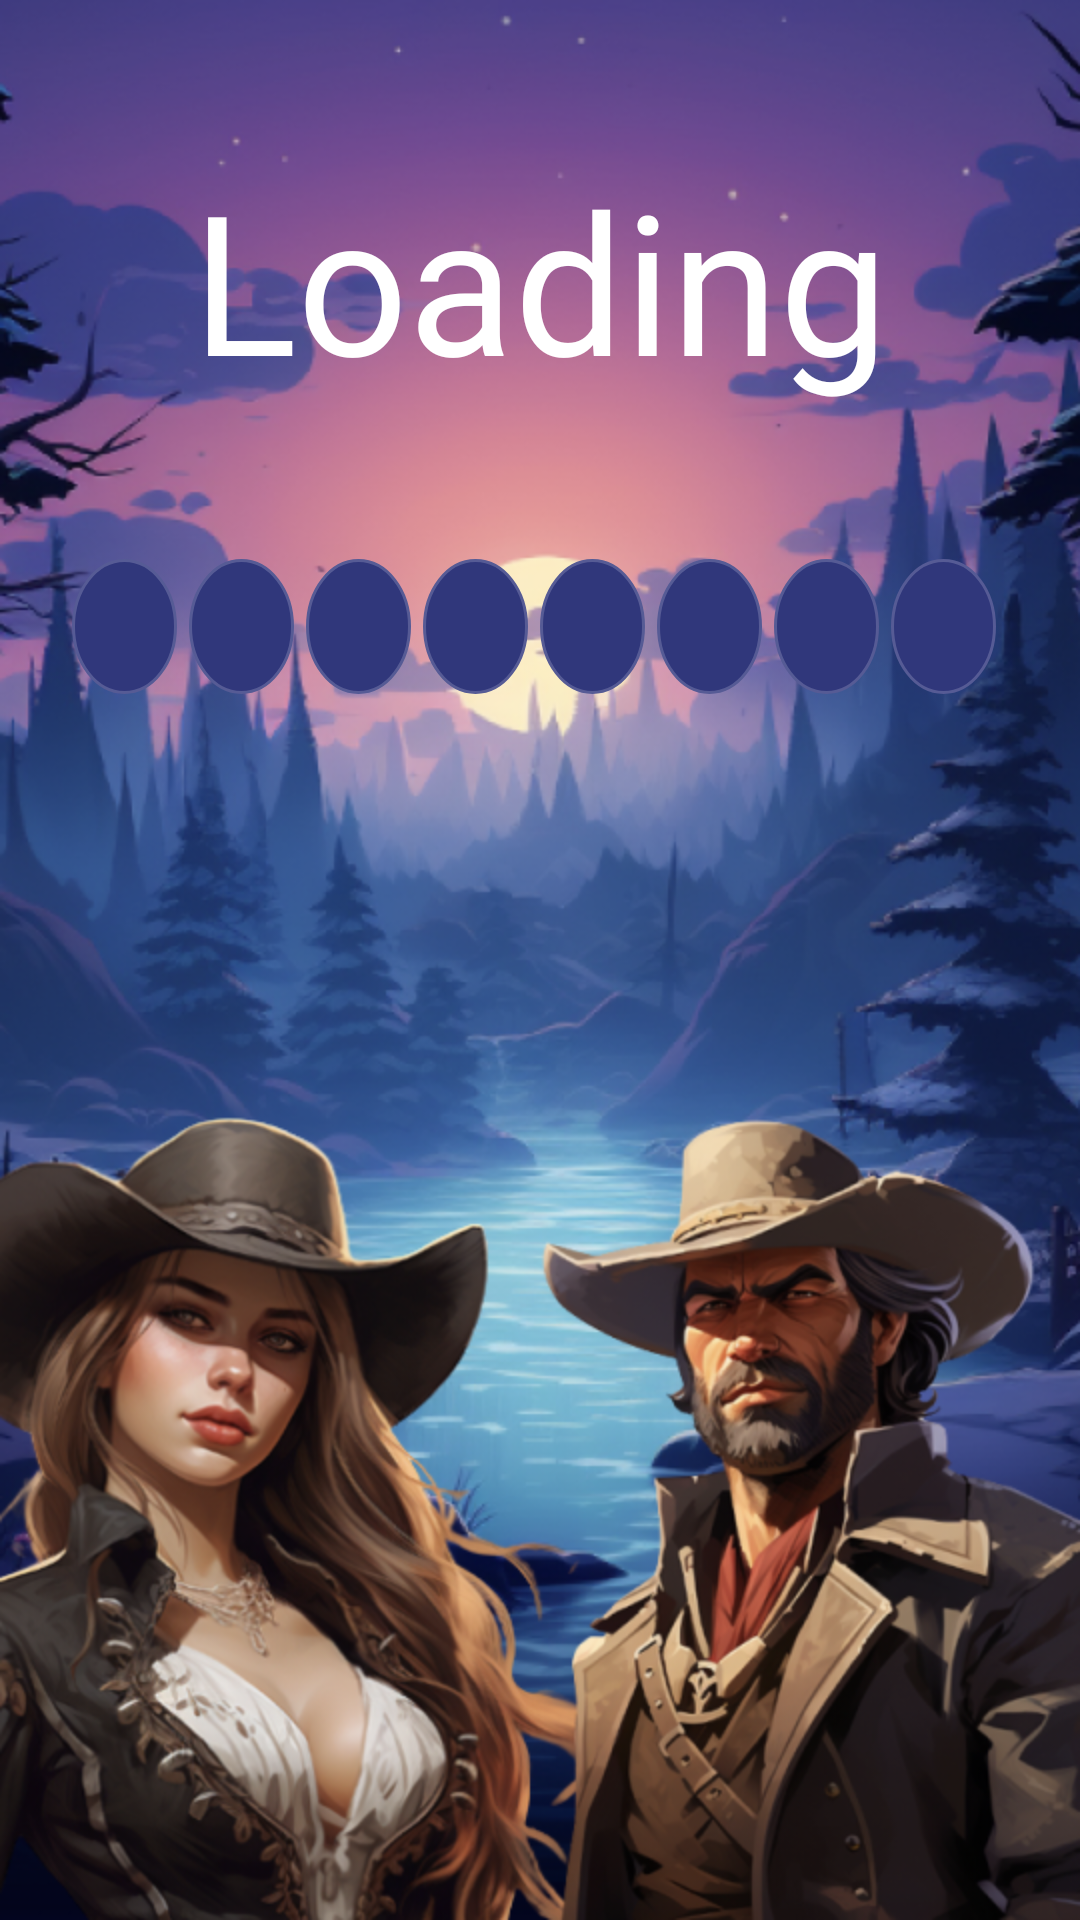

Layout XML and referenced resources for this Android screen:
<!-- AndroidManifest.xml: application theme Theme.WesternGangstersSlots -->
<!-- res/layout/activity_main.xml -->
<?xml version="1.0" encoding="utf-8"?>
<androidx.constraintlayout.widget.ConstraintLayout xmlns:android="http://schemas.android.com/apk/res/android"
    xmlns:app="http://schemas.android.com/apk/res-auto"
    xmlns:tools="http://schemas.android.com/tools"
    android:layout_width="match_parent"
    android:layout_height="match_parent"
    android:background="@drawable/background_loading"
    tools:context=".ui.splash.MainActivity">

    <androidx.constraintlayout.widget.ConstraintLayout
        android:id="@+id/loading"
        android:layout_width="match_parent"
        android:layout_height="match_parent"
        app:layout_constraintBottom_toBottomOf="parent"
        app:layout_constraintEnd_toEndOf="parent"
        app:layout_constraintStart_toStartOf="parent"
        app:layout_constraintTop_toTopOf="parent">

        <TextView
            android:id="@+id/text_loading"
            android:layout_width="wrap_content"
            android:layout_height="wrap_content"
            android:layout_marginTop="@dimen/dp50"
            android:fontFamily="@font/saira_stencil_one"
            android:text="@string/loading_activity"
            android:textColor="@color/white"
            android:textSize="@dimen/sp65"
            app:layout_constraintEnd_toEndOf="parent"
            app:layout_constraintStart_toStartOf="parent"
            app:layout_constraintTop_toTopOf="parent" />

        <include
            android:id="@+id/progressBar"
            layout="@layout/progress_bar"
            android:layout_width="0dp"
            android:layout_height="wrap_content"
            android:layout_marginTop="50dp"
            app:layout_constraintEnd_toEndOf="parent"
            app:layout_constraintStart_toStartOf="parent"
            app:layout_constraintTop_toBottomOf="@+id/text_loading" />

    </androidx.constraintlayout.widget.ConstraintLayout>

</androidx.constraintlayout.widget.ConstraintLayout>
<!-- res/layout/progress_bar.xml (included above) -->
<?xml version="1.0" encoding="utf-8"?>

<LinearLayout xmlns:android="http://schemas.android.com/apk/res/android"
    android:id="@+id/progressBarGroup"
    android:layout_width="match_parent"
    android:layout_height="wrap_content"
    android:gravity="center_horizontal"
    android:orientation="horizontal">

    <View
        android:id="@+id/elips1"
        android:layout_width="@dimen/width_progress_bar"
        android:layout_height="@dimen/height_progress_bar"
        android:layout_marginEnd="4dp"
        android:background="@drawable/elips" />

    <View
        android:id="@+id/elips2"
        android:layout_width="@dimen/width_progress_bar"
        android:layout_height="@dimen/height_progress_bar"
        android:layout_marginEnd="4dp"
        android:background="@drawable/elips" />

    <View
        android:id="@+id/elips3"
        android:layout_width="@dimen/width_progress_bar"
        android:layout_height="@dimen/height_progress_bar"
        android:layout_marginEnd="4dp"
        android:background="@drawable/elips" />

    <View
        android:id="@+id/elips4"
        android:layout_width="@dimen/width_progress_bar"
        android:layout_height="@dimen/height_progress_bar"
        android:layout_marginEnd="4dp"
        android:background="@drawable/elips" />

    <View
        android:id="@+id/elips5"
        android:layout_width="@dimen/width_progress_bar"
        android:layout_height="@dimen/height_progress_bar"
        android:layout_marginEnd="4dp"
        android:background="@drawable/elips" />

    <View
        android:id="@+id/elips6"
        android:layout_width="@dimen/width_progress_bar"
        android:layout_height="@dimen/height_progress_bar"
        android:layout_marginEnd="4dp"
        android:background="@drawable/elips" />

    <View
        android:id="@+id/elips7"
        android:layout_width="@dimen/width_progress_bar"
        android:layout_height="@dimen/height_progress_bar"
        android:layout_marginEnd="4dp"
        android:background="@drawable/elips" />

    <View
        android:id="@+id/elips8"
        android:layout_width="@dimen/width_progress_bar"
        android:layout_height="@dimen/height_progress_bar"
        android:layout_marginEnd="4dp"
        android:background="@drawable/elips" />

</LinearLayout>
<!-- resources referenced by this layout -->
<resources>
  <color name="white">#FFFFFFFF</color>
  <dimen name="dp50">50dp</dimen>
  <dimen name="height_progress_bar">45dp</dimen>
  <dimen name="sp65">65sp</dimen>
  <dimen name="width_progress_bar">35dp</dimen>
  <!-- drawable background_loading: png bitmap (drawable, 698472 bytes) -->
  <!-- drawable elips (drawable) -->
  <?xml version="1.0" encoding="utf-8"?>
  
  <shape xmlns:android="http://schemas.android.com/apk/res/android"
      android:shape="oval">
      <size
          android:width="35dp"
          android:height="45dp" />
      <solid android:color="@color/light_blue" />
      <stroke
          android:width="1dp"
          android:color="@color/blue_corner"/>
  </shape>
  <string name="loading_activity">Loading</string>
  <style name="Theme.WesternGangstersSlots" parent="Base.Theme.WesternGangstersSlots" />
  <color name="light_blue">#30377B</color>
  <color name="blue_corner">#565B95</color>
  <style name="Base.Theme.WesternGangstersSlots" parent="Theme.Material3.DayNight.NoActionBar">
          
          <item name="android:windowNoTitle">true</item>
          <item name="android:windowFullscreen">true</item>
      </style>
</resources>
